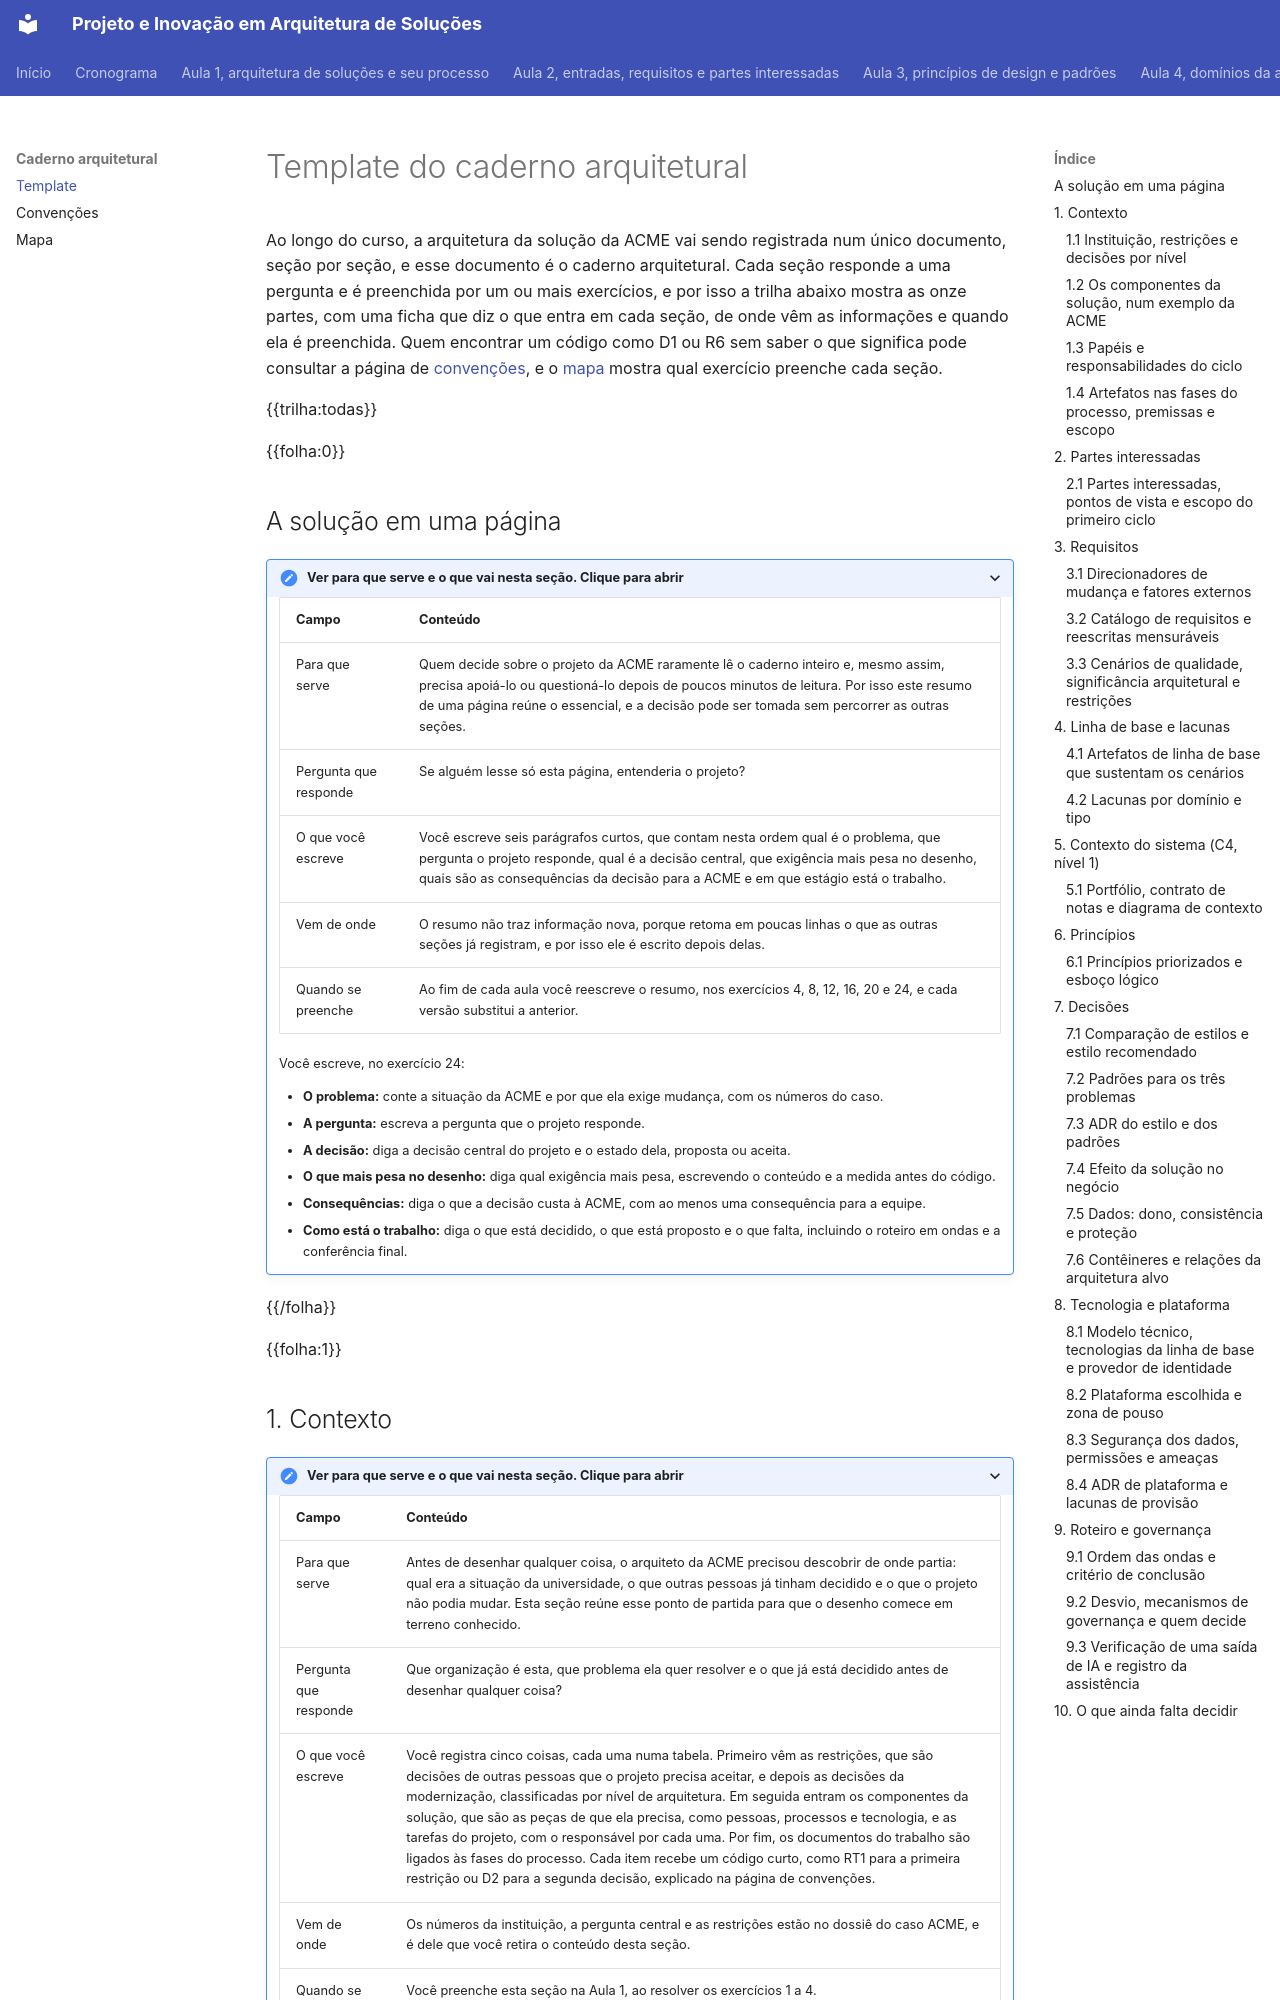

repository: aulas-marco/projeto-arquitetura-software · page: caderno/template/index.html · generator: mkdocs

# Template do caderno arquitetural

Ao longo do curso, a arquitetura da solução da ACME vai sendo registrada num único documento, seção por seção, e esse documento é o caderno arquitetural. Cada seção responde a uma pergunta e é preenchida por um ou mais exercícios, e por isso a trilha abaixo mostra as onze partes, com uma ficha que diz o que entra em cada seção, de onde vêm as informações e quando ela é preenchida. Quem encontrar um código como D1 ou R6 sem saber o que significa pode consultar a página de [convenções](convencoes.md), e o [mapa](mapa.md) mostra qual exercício preenche cada seção.

{{trilha:todas}}

{{folha:0}}

## A solução em uma página

<details class="caderno-secao" markdown="1">
<summary>Ver para que serve e o que vai nesta seção. Clique para abrir</summary>

| Campo | Conteúdo |
| --- | --- |
| Para que serve | Quem decide sobre o projeto da ACME raramente lê o caderno inteiro e, mesmo assim, precisa apoiá-lo ou questioná-lo depois de poucos minutos de leitura. Por isso este resumo de uma página reúne o essencial, e a decisão pode ser tomada sem percorrer as outras seções. |
| Pergunta que responde | Se alguém lesse só esta página, entenderia o projeto? |
| O que você escreve | Você escreve seis parágrafos curtos, que contam nesta ordem qual é o problema, que pergunta o projeto responde, qual é a decisão central, que exigência mais pesa no desenho, quais são as consequências da decisão para a ACME e em que estágio está o trabalho. |
| Vem de onde | O resumo não traz informação nova, porque retoma em poucas linhas o que as outras seções já registram, e por isso ele é escrito depois delas. |
| Quando se preenche | Ao fim de cada aula você reescreve o resumo, nos exercícios 4, 8, 12, 16, 20 e 24, e cada versão substitui a anterior. |

Você escreve, no exercício 24:

- **O problema:** conte a situação da ACME e por que ela exige mudança, com os números do caso.
- **A pergunta:** escreva a pergunta que o projeto responde.
- **A decisão:** diga a decisão central do projeto e o estado dela, proposta ou aceita.
- **O que mais pesa no desenho:** diga qual exigência mais pesa, escrevendo o conteúdo e a medida antes do código.
- **Consequências:** diga o que a decisão custa à ACME, com ao menos uma consequência para a equipe.
- **Como está o trabalho:** diga o que está decidido, o que está proposto e o que falta, incluindo o roteiro em ondas e a conferência final.

</details>

{{/folha}}

{{folha:1}}

## 1. Contexto

<details class="caderno-secao" markdown="1">
<summary>Ver para que serve e o que vai nesta seção. Clique para abrir</summary>

| Campo | Conteúdo |
| --- | --- |
| Para que serve | Antes de desenhar qualquer coisa, o arquiteto da ACME precisou descobrir de onde partia: qual era a situação da universidade, o que outras pessoas já tinham decidido e o que o projeto não podia mudar. Esta seção reúne esse ponto de partida para que o desenho comece em terreno conhecido. |
| Pergunta que responde | Que organização é esta, que problema ela quer resolver e o que já está decidido antes de desenhar qualquer coisa? |
| O que você escreve | Você registra cinco coisas, cada uma numa tabela. Primeiro vêm as restrições, que são decisões de outras pessoas que o projeto precisa aceitar, e depois as decisões da modernização, classificadas por nível de arquitetura. Em seguida entram os componentes da solução, que são as peças de que ela precisa, como pessoas, processos e tecnologia, e as tarefas do projeto, com o responsável por cada uma. Por fim, os documentos do trabalho são ligados às fases do processo. Cada item recebe um código curto, como RT1 para a primeira restrição ou D2 para a segunda decisão, explicado na página de convenções. |
| Vem de onde | Os números da instituição, a pergunta central e as restrições estão no dossiê do caso ACME, e é dele que você retira o conteúdo desta seção. |
| Quando se preenche | Você preenche esta seção na Aula 1, ao resolver os exercícios 1 a 4. |
